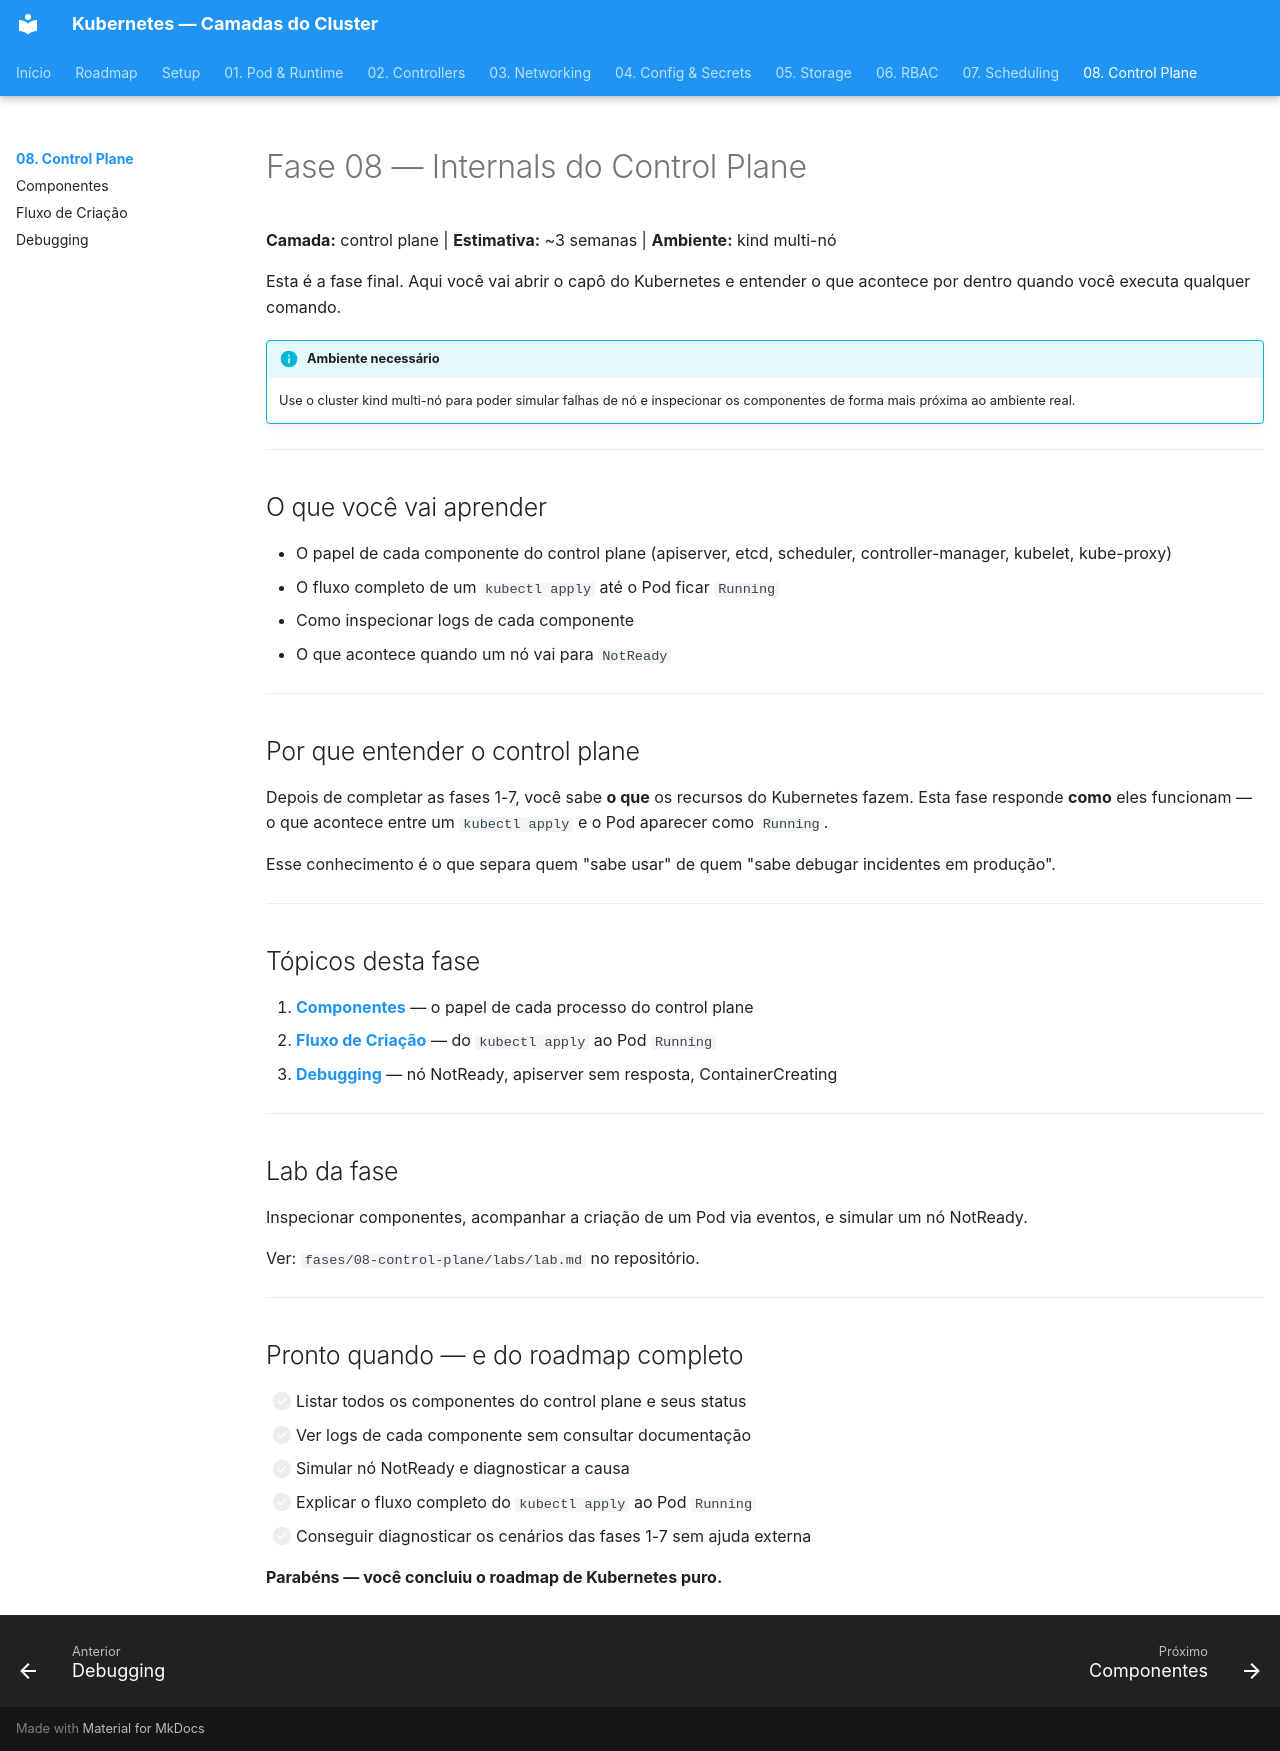

repository: RhuanCSG/clean-kubernetes · page: fase-08-control-plane/index.html · generator: mkdocs

# Fase 08 — Internals do Control Plane

**Camada:** control plane | **Estimativa:** ~3 semanas | **Ambiente:** kind multi-nó

Esta é a fase final. Aqui você vai abrir o capô do Kubernetes e entender o que acontece por dentro quando você executa qualquer comando.

!!! info "Ambiente necessário"
    Use o cluster kind multi-nó para poder simular falhas de nó e inspecionar os componentes de forma mais próxima ao ambiente real.

---

## O que você vai aprender

- O papel de cada componente do control plane (apiserver, etcd, scheduler, controller-manager, kubelet, kube-proxy)
- O fluxo completo de um `kubectl apply` até o Pod ficar `Running`
- Como inspecionar logs de cada componente
- O que acontece quando um nó vai para `NotReady`

---

## Por que entender o control plane

Depois de completar as fases 1-7, você sabe **o que** os recursos do Kubernetes fazem. Esta fase responde **como** eles funcionam — o que acontece entre um `kubectl apply` e o Pod aparecer como `Running`.

Esse conhecimento é o que separa quem "sabe usar" de quem "sabe debugar incidentes em produção".

---

## Tópicos desta fase

1. **[Componentes](components.md)** — o papel de cada processo do control plane
2. **[Fluxo de Criação](pod-flow.md)** — do `kubectl apply` ao Pod `Running`
3. **[Debugging](debugging.md)** — nó NotReady, apiserver sem resposta, ContainerCreating

---

## Lab da fase

Inspecionar componentes, acompanhar a criação de um Pod via eventos, e simular um nó NotReady.

Ver: `fases/08-control-plane/labs/lab.md` no repositório.

---

## Pronto quando — e do roadmap completo

- [ ] Listar todos os componentes do control plane e seus status
- [ ] Ver logs de cada componente sem consultar documentação
- [ ] Simular nó NotReady e diagnosticar a causa
- [ ] Explicar o fluxo completo do `kubectl apply` ao Pod `Running`
- [ ] Conseguir diagnosticar os cenários das fases 1-7 sem ajuda externa

**Parabéns — você concluiu o roadmap de Kubernetes puro.**
